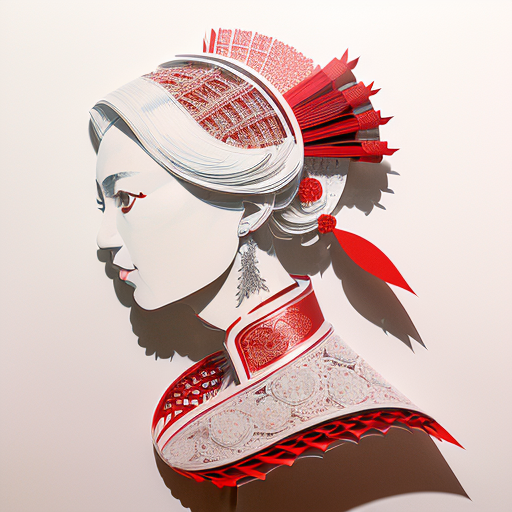
Generation parameters embedded in this image by AUTOMATIC1111 Stable Diffusion web UI or a fork of it (Forge, ...) (PNG 'parameters' text chunk):
(((masterpiece))), best quality,
((Chinese paper-cut art of Lady White Bone)), ((Chinese paper-cut)), ((complicated paper-cut with many paper layers)), ((every paper layer with shadows)), (round red background paper), single color on each paper layer, front light, (((detailed beautiful face)))
Negative prompt: ((blurry)), watermark, signature, text, weird face
Steps: 32, Sampler: Euler a, CFG scale: 9.5, Seed: 3382629261, Size: 512x512, Model hash: 10a699c0f3, Model: deliberate_v11